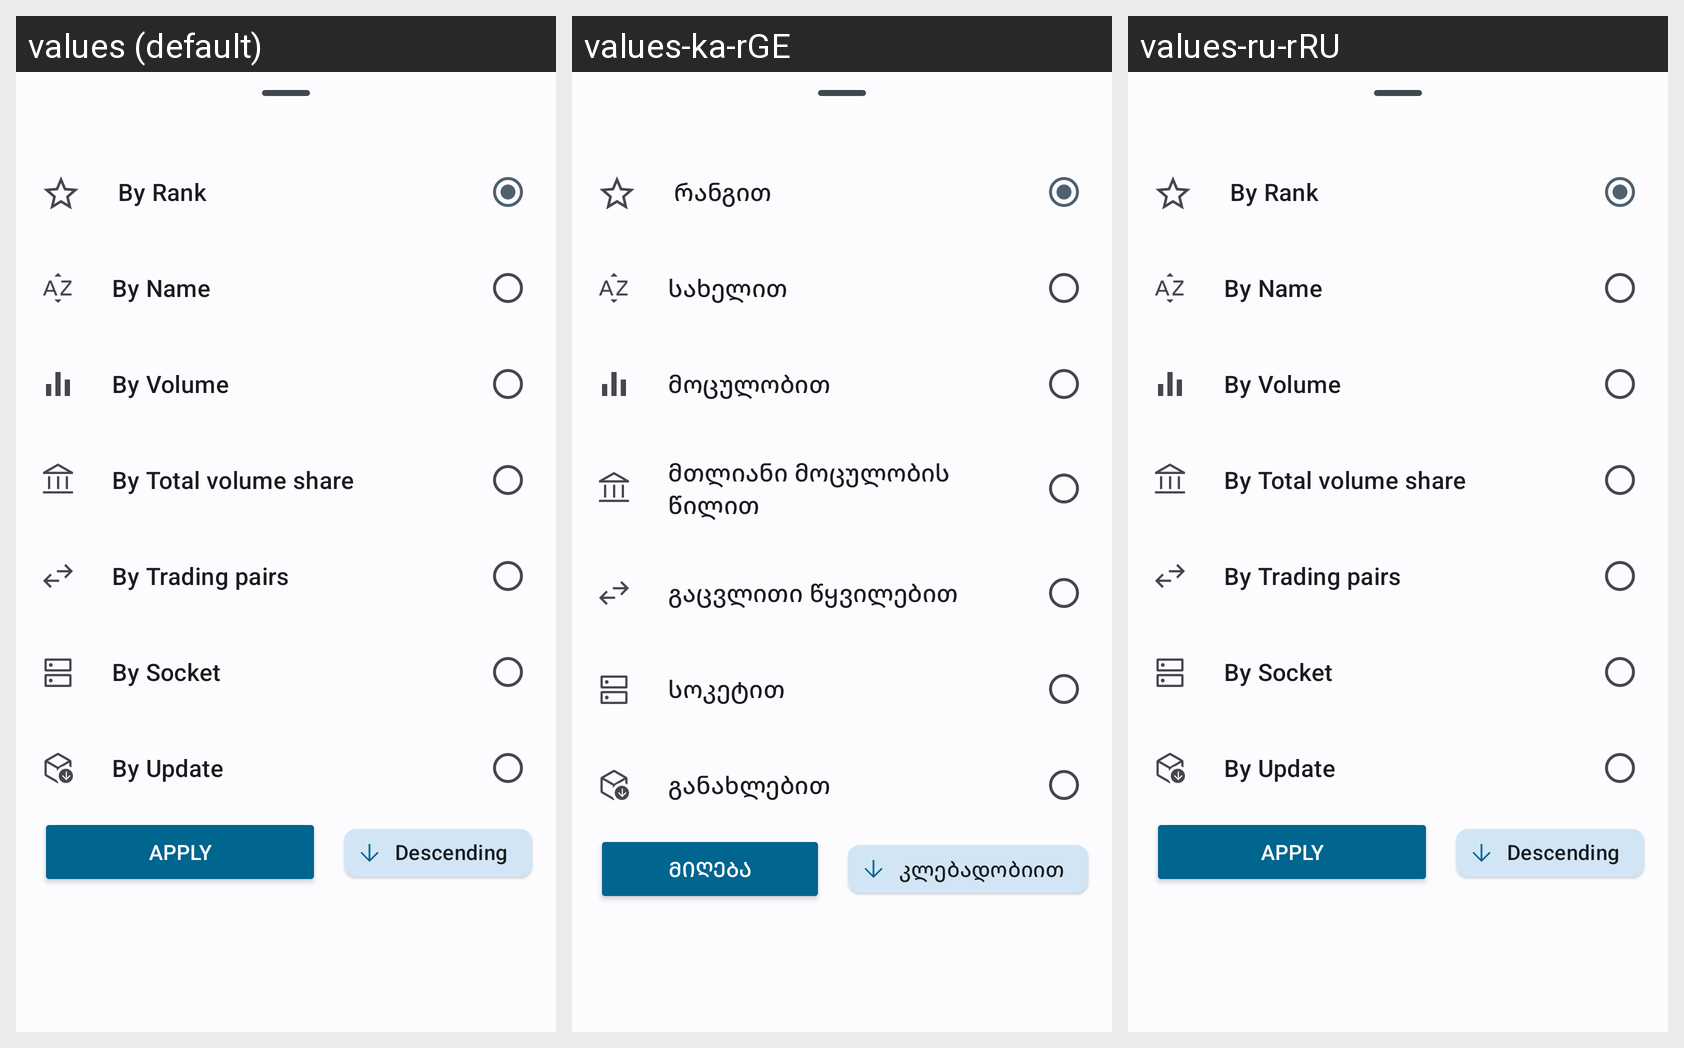

Here is an Android app screen in its default locale and in the app's own translations. Write out the translated-string differences for the strings that appear on this screen.
Android screen res/layout/dialog_exchange_sort.xml rendered under 3 locales, left to right: values (default), values-ka-rGE, values-ru-rRU. Device: Nexus 5 (rendered at 1080×1920; each locale shown at half size, 540×960, under a caption strip naming it); theme Theme.CoinFuse.
Strings drawn on this screen, with the default value and each locale's value (text and hints the layout hard-codes, and strings that could not be matched under every locale, appear in the picture but are not listed):

sort_by_rank
  values: By Rank
  values-ka-rGE: რანგით
  values-ru-rRU: By Rank  [not translated; the default value is used]

sort_by_name
  values: By Name
  values-ka-rGE: სახელით
  values-ru-rRU: By Name  [not translated; the default value is used]

sort_by_volume
  values: By Volume
  values-ka-rGE: მოცულობით
  values-ru-rRU: By Volume  [not translated; the default value is used]

sort_by_total_volume_share
  values: By Total volume share
  values-ka-rGE: მთლიანი მოცულობის წილით
  values-ru-rRU: By Total volume share  [not translated; the default value is used]

sort_by_trading_pairs
  values: By Trading pairs
  values-ka-rGE: გაცვლითი წყვილებით
  values-ru-rRU: By Trading pairs  [not translated; the default value is used]

sort_by_socket
  values: By Socket
  values-ka-rGE: სოკეტით
  values-ru-rRU: By Socket  [not translated; the default value is used]

sort_by_updated
  values: By Update
  values-ka-rGE: განახლებით
  values-ru-rRU: By Update  [not translated; the default value is used]

apply
  values: Apply
  values-ka-rGE: მიღება
  values-ru-rRU: Apply  [not translated; the default value is used]

sort_by_desc
  values: Descending
  values-ka-rGE: კლებადობიით
  values-ru-rRU: Descending  [not translated; the default value is used]
